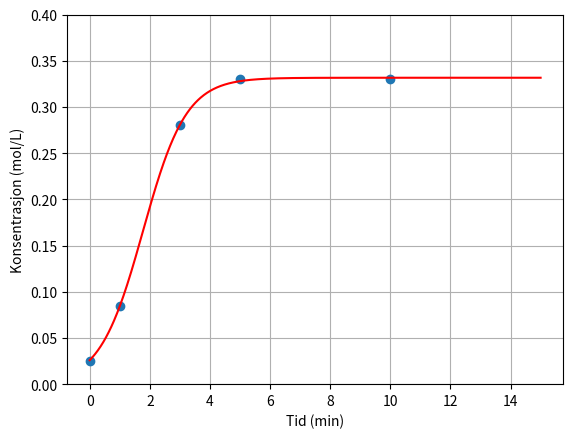

Generate this figure with matplotlib:
import matplotlib.pyplot as plt
from scipy.optimize import curve_fit
from numpy import array, sin, linspace, e

tid = array([0, 1, 3, 5, 10])
konsentrasjon = array([0.025, 0.085, 0.28, 0.33, 0.33])

def K(t, C, a, b):
    return C/(1 + a*e**(-b*t))

[C, a, b] = curve_fit(K, tid, konsentrasjon)[0]
print(f'C = {round(C, 2)}')
print(f'a = {round(a, 2)}')
print(f'b = {round(b, 2)}')

plt.plot(tid, konsentrasjon, "o")
plt.xlabel("Tid (min)")
plt.ylabel("Konsentrasjon (mol/L)")
t = linspace(0, 15, 1000)
plt.ylim(0, 0.4)
plt.plot(t, K(t, C, a, b), "r")
plt.grid()
plt.show()
